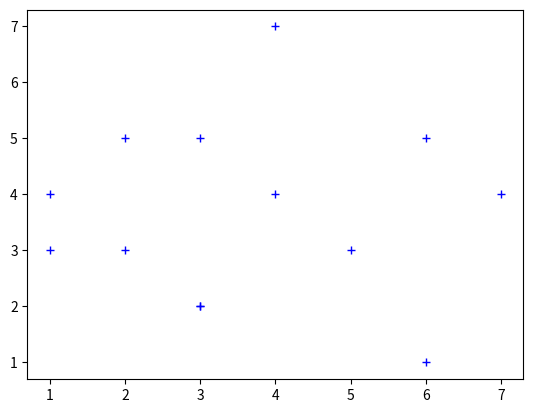

Here is the Python script that generated this plot:
# -*- coding: utf-8 -*-
"""
Created on Thu May 26 14:18:19 2016

@author: Liberator
"""

import matplotlib.pyplot as plt

x = [1, 3, 4, 2, 6, 3, 5, 7, 2, 3, 1, 6, 4]
y = [4, 2, 4, 3, 1, 5, 3, 4, 5, 2, 3, 5, 7]

plt.plot(x, y, '+b')
plt.show()